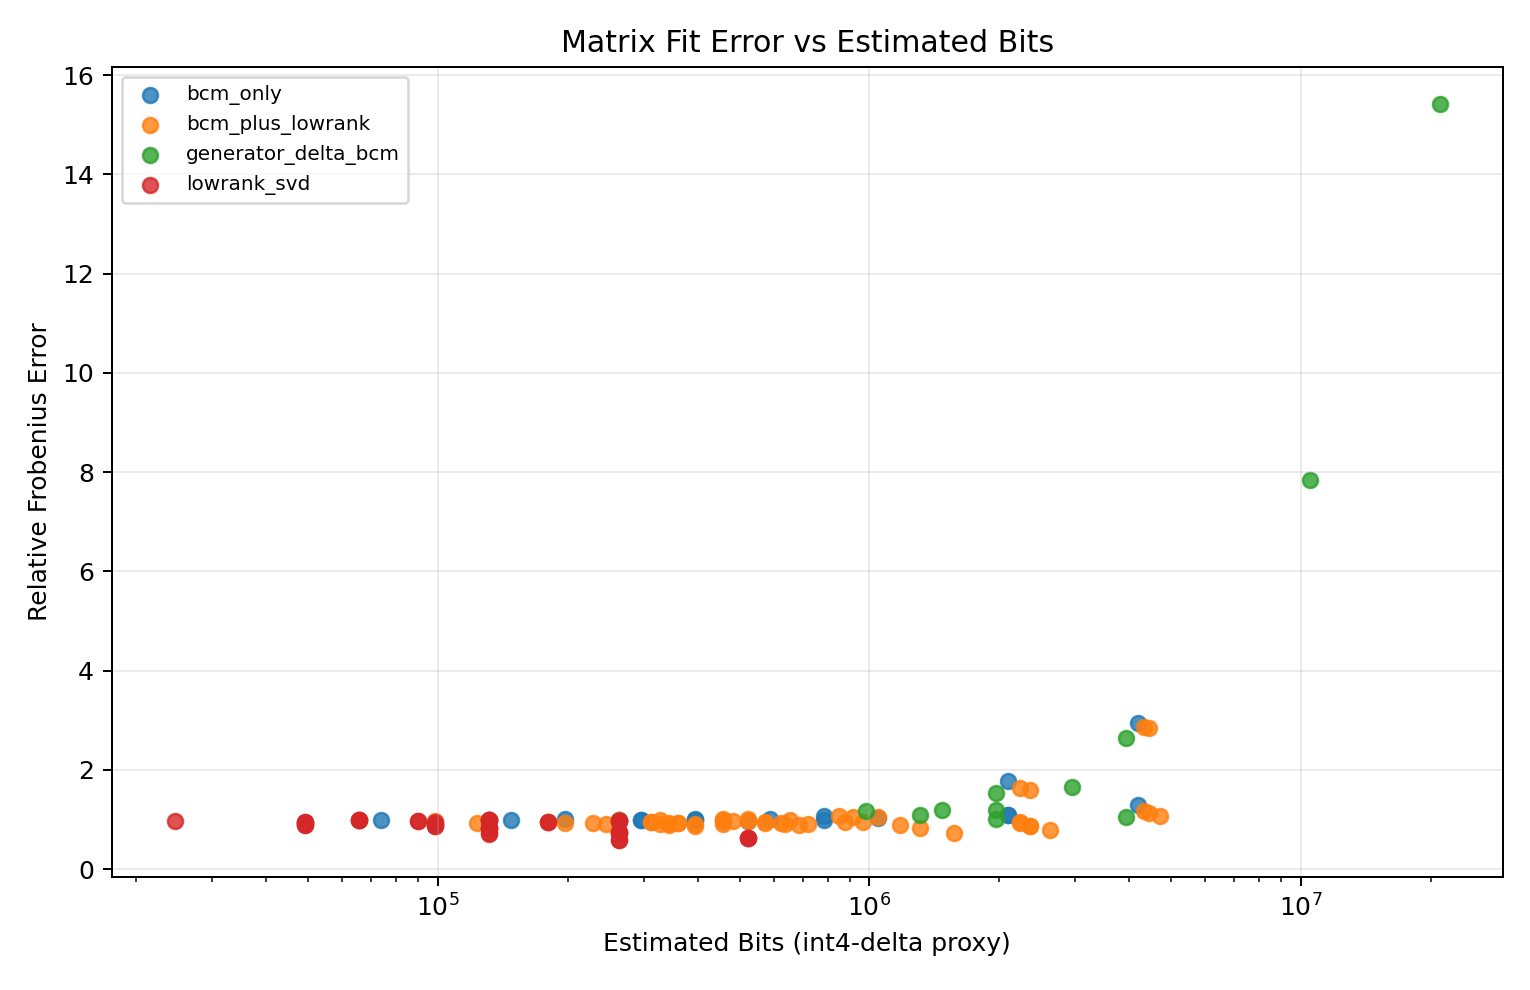

The data file committed next to this chart (first rows):
run_name, model_family, method, estimated_bits_int4_delta, relative_fro_error, rank, block_size
bert_query_only, BERT, lowrank_svd, 24576, 0.9662, 4, 32
bert_query_only, BERT, lowrank_svd, 49152, 0.9394, 8, 32
bert_query_only, BERT, bcm_only, 73728, 0.9983, 0, 32
bert_query_only, BERT, bcm_plus_lowrank, 98304, 0.9648, 4, 32
bert_query_only, BERT, bcm_plus_lowrank, 122880, 0.9376, 8, 32
bitnet_downproj_retry, BitNet, lowrank_svd, 90112, 0.9626, 4, 32
bitnet_downproj_retry, BitNet, lowrank_svd, 180224, 0.9572, 8, 32
bitnet_downproj_retry, BitNet, lowrank_svd, 90112, 0.9633, 4, 64
bitnet_downproj_retry, BitNet, lowrank_svd, 180224, 0.9573, 8, 64
bitnet_downproj_retry, BitNet, bcm_only, 786432, 0.9875, 0, 32
bitnet_downproj_retry, BitNet, bcm_only, 393216, 0.9936, 0, 64
bitnet_downproj_retry, BitNet, bcm_plus_lowrank, 876544, 0.9562, 4, 32
bitnet_downproj_retry, BitNet, bcm_plus_lowrank, 966656, 0.9488, 8, 32
bitnet_downproj_retry, BitNet, bcm_plus_lowrank, 483328, 0.9625, 4, 64
bitnet_downproj_retry, BitNet, bcm_plus_lowrank, 573440, 0.9544, 8, 64
bitnet_downproj_retry, BitNet, generator_delta_bcm, 3932160, 1.058, 0, 32
bitnet_downproj_retry, BitNet, generator_delta_bcm, 1966080, 1.015, 0, 64
bitnet_qproj_retry, BitNet, lowrank_svd, 49152, 0.9305, 4, 32
bitnet_qproj_retry, BitNet, lowrank_svd, 98304, 0.9157, 8, 32
bitnet_qproj_retry, BitNet, lowrank_svd, 49152, 0.9313, 4, 64
bitnet_qproj_retry, BitNet, lowrank_svd, 98304, 0.9162, 8, 64
bitnet_qproj_retry, BitNet, bcm_only, 294912, 0.9895, 0, 32
bitnet_qproj_retry, BitNet, bcm_only, 147456, 0.9943, 0, 64
bitnet_qproj_retry, BitNet, bcm_plus_lowrank, 344064, 0.9304, 4, 32
bitnet_qproj_retry, BitNet, bcm_plus_lowrank, 393216, 0.9113, 8, 32
bitnet_qproj_retry, BitNet, bcm_plus_lowrank, 196608, 0.9354, 4, 64
bitnet_qproj_retry, BitNet, bcm_plus_lowrank, 245760, 0.9178, 8, 64
llama2_qproj_gpu, LLaMA, lowrank_svd, 131072, 0.8246, 4, 32
llama2_qproj_gpu, LLaMA, lowrank_svd, 262144, 0.7362, 8, 32
llama2_qproj_gpu, LLaMA, bcm_only, 2097152, 1.081, 0, 32
llama2_qproj_gpu, LLaMA, bcm_plus_lowrank, 2228224, 0.9374, 4, 32
llama2_qproj_gpu, LLaMA, bcm_plus_lowrank, 2359296, 0.8727, 8, 32
llama2_qproj_retry, LLaMA, lowrank_svd, 131072, 0.8246, 4, 16
llama2_qproj_retry, LLaMA, lowrank_svd, 262144, 0.7362, 8, 16
llama2_qproj_retry, LLaMA, lowrank_svd, 524288, 0.6321, 16, 16
llama2_qproj_retry, LLaMA, lowrank_svd, 131072, 0.8265, 4, 32
llama2_qproj_retry, LLaMA, lowrank_svd, 262144, 0.7439, 8, 32
llama2_qproj_retry, LLaMA, lowrank_svd, 524288, 0.6344, 16, 32
llama2_qproj_retry, LLaMA, lowrank_svd, 131072, 0.8283, 4, 64
llama2_qproj_retry, LLaMA, lowrank_svd, 262144, 0.7415, 8, 64
llama2_qproj_retry, LLaMA, lowrank_svd, 524288, 0.6336, 16, 64
llama2_qproj_retry, LLaMA, bcm_only, 4194304, 1.285, 0, 16
llama2_qproj_retry, LLaMA, bcm_only, 2097152, 1.081, 0, 32
llama2_qproj_retry, LLaMA, bcm_only, 1048576, 1.039, 0, 64
llama2_qproj_retry, LLaMA, bcm_plus_lowrank, 4325376, 1.176, 4, 16
llama2_qproj_retry, LLaMA, bcm_plus_lowrank, 4456448, 1.124, 8, 16
llama2_qproj_retry, LLaMA, bcm_plus_lowrank, 4718592, 1.069, 16, 16
llama2_qproj_retry, LLaMA, bcm_plus_lowrank, 2228224, 0.9473, 4, 32
llama2_qproj_retry, LLaMA, bcm_plus_lowrank, 2359296, 0.8677, 8, 32
llama2_qproj_retry, LLaMA, bcm_plus_lowrank, 2621440, 0.7943, 16, 32
llama2_qproj_retry, LLaMA, bcm_plus_lowrank, 1179648, 0.8924, 4, 64
llama2_qproj_retry, LLaMA, bcm_plus_lowrank, 1310720, 0.8188, 8, 64
llama2_qproj_retry, LLaMA, bcm_plus_lowrank, 1572864, 0.7317, 16, 64
mistral_qproj_retry, Mistral, lowrank_svd, 131072, 0.7177, 4, 16
mistral_qproj_retry, Mistral, lowrank_svd, 262144, 0.5877, 8, 16
mistral_qproj_retry, Mistral, lowrank_svd, 131072, 0.7045, 4, 32
mistral_qproj_retry, Mistral, lowrank_svd, 262144, 0.5854, 8, 32
mistral_qproj_retry, Mistral, bcm_only, 4194304, 2.938, 0, 16
mistral_qproj_retry, Mistral, bcm_only, 2097152, 1.768, 0, 32
mistral_qproj_retry, Mistral, bcm_plus_lowrank, 4325376, 2.866, 4, 16
... 65 more rows
